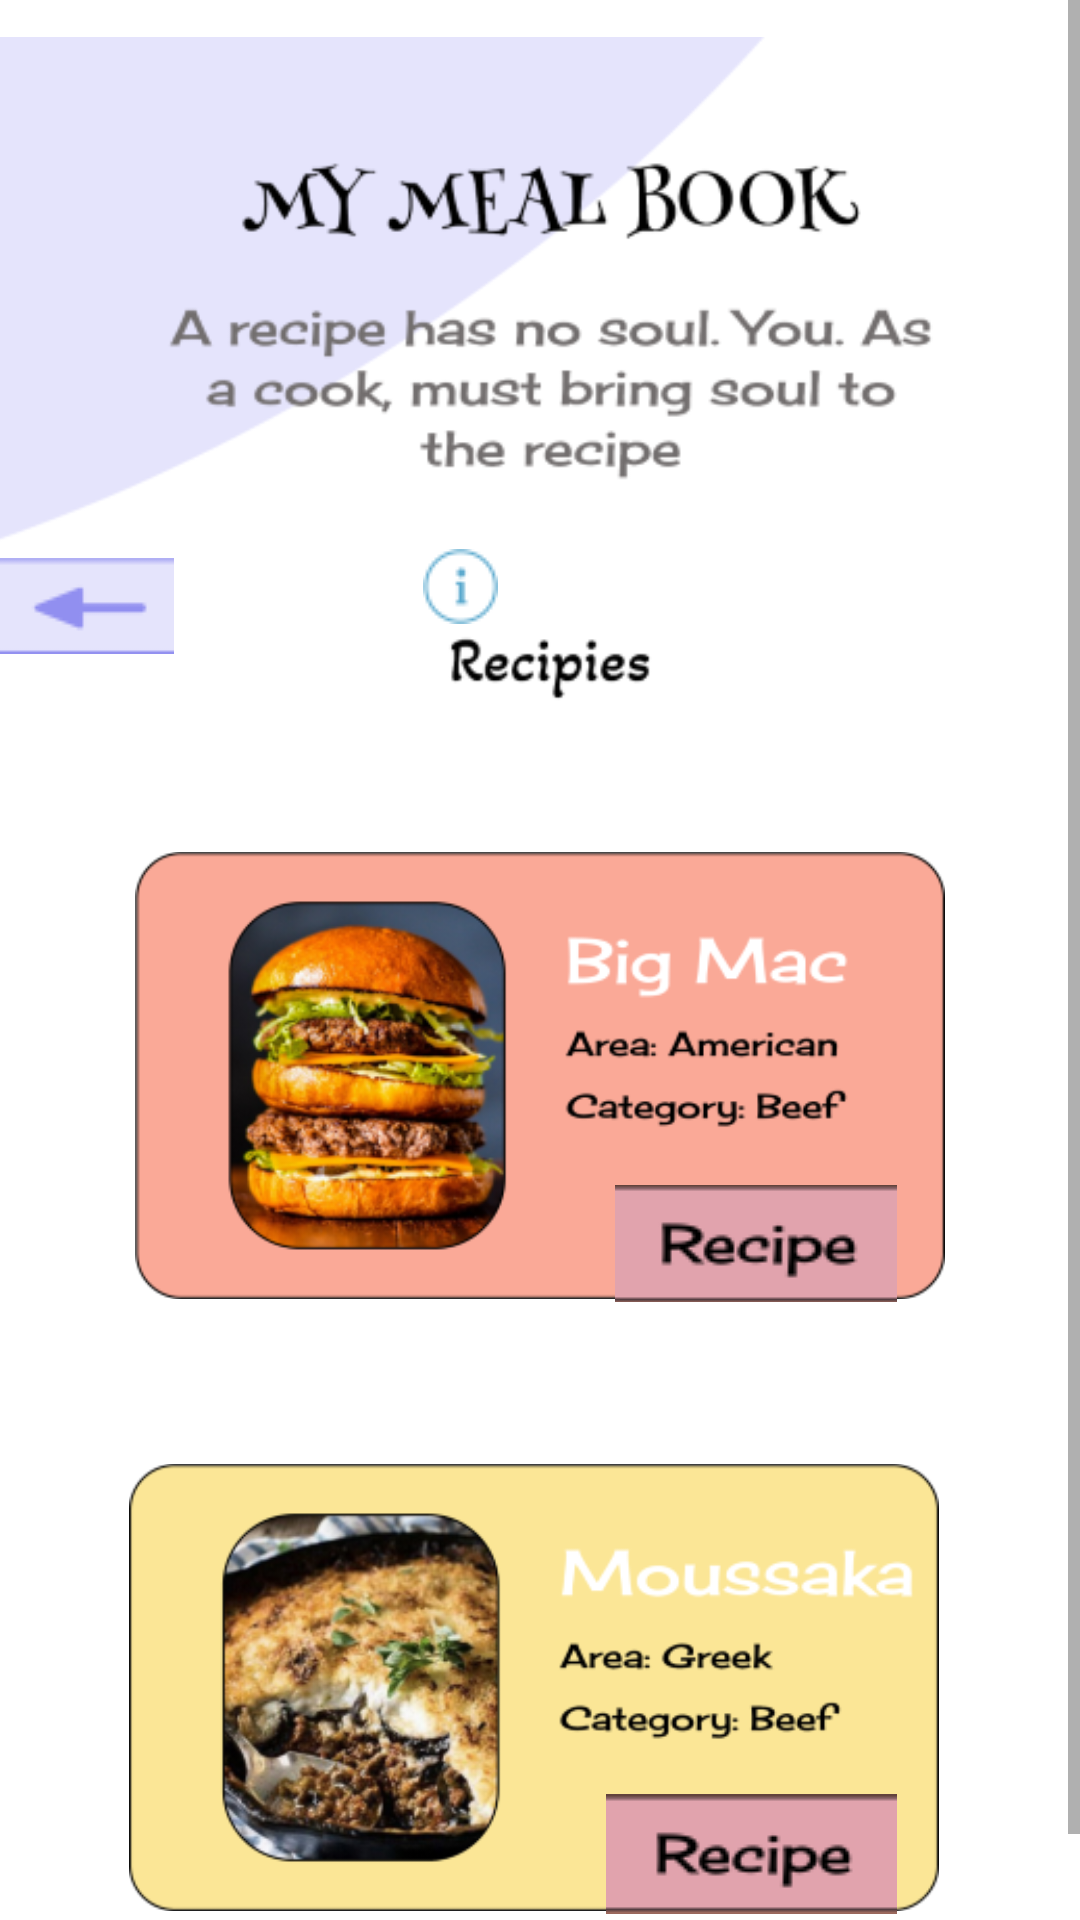

Write the Android layout XML for this screen, with the resource values it uses.
<!-- AndroidManifest.xml: application theme Theme.A2App2 -->
<!-- res/layout/activity_main_beef.xml -->
<?xml version="1.0" encoding="utf-8"?>
<ScrollView xmlns:android="http://schemas.android.com/apk/res/android"
    xmlns:app="http://schemas.android.com/apk/res-auto"
    xmlns:tools="http://schemas.android.com/tools"
    android:layout_width="match_parent"
    android:layout_height="match_parent"
    tools:context=".MainActivity">


    <RelativeLayout
        android:layout_width="match_parent"
        android:layout_height="match_parent">

        
        <ImageView
            android:id="@+id/head"
            android:layout_width="473dp"
            android:layout_height="wrap_content"
            android:layout_alignParentStart="true"
            android:layout_alignParentTop="true"
            android:layout_alignParentEnd="true"
            android:layout_marginStart="-2dp"
            android:layout_marginLeft="100dp"
            android:layout_marginTop="-16dp"
            android:layout_marginEnd="-8dp"
            app:srcCompat="@drawable/header1" />

        
        <ImageView
            android:id="@+id/bigmac"
            android:layout_width="389dp"
            android:layout_height="215dp"
            android:layout_alignParentStart="true"
            android:layout_alignParentTop="true"
            android:layout_alignParentEnd="true"
            android:layout_marginStart="45dp"
            android:layout_marginLeft="100dp"
            android:layout_marginTop="251dp"
            android:layout_marginEnd="45dp"
            app:srcCompat="@drawable/bigmac" />

        <ImageView
            android:id="@+id/moussaka"
            android:layout_width="389dp"
            android:layout_height="215dp"
            android:layout_alignParentStart="true"
            android:layout_alignParentTop="true"
            android:layout_alignParentEnd="true"
            android:layout_marginStart="43dp"
            android:layout_marginLeft="100dp"
            android:layout_marginTop="455dp"
            android:layout_marginEnd="47dp"
            app:srcCompat="@drawable/moussaka" />


        
        <ImageButton
            android:id="@+id/bigmacbtn"
            android:layout_width="135dp"
            android:layout_height="39dp"
            android:layout_alignParentStart="true"
            android:backgroundTint="#FAA997"
            android:layout_alignParentTop="true"
            android:layout_alignParentEnd="true"
            android:layout_marginStart="205dp"
            android:layout_marginLeft="605dp"
            android:layout_marginTop="395dp"
            android:layout_marginEnd="61dp"
            app:srcCompat="@drawable/tamiyabtn" />

        <ImageButton
            android:id="@+id/moussakabtn"
            android:layout_width="200dp"
            android:layout_height="48dp"
            android:layout_alignParentStart="true"
            android:layout_alignParentTop="true"
            android:layout_alignParentEnd="true"
            android:layout_marginStart="202dp"
            android:layout_marginLeft="605dp"
            android:layout_marginTop="594dp"
            android:layout_marginEnd="61dp"
            android:backgroundTint="#FBE696"
            app:srcCompat="@drawable/tamiyabtn" />


        <ImageButton
            android:id="@+id/arrow1"
            android:layout_width="wrap_content"
            android:layout_height="wrap_content"
            android:layout_alignParentTop="true"
            android:layout_alignParentEnd="true"
            android:layout_marginTop="176dp"
            android:layout_marginEnd="302dp"
            android:backgroundTint="#ffffff"
            app:layout_constraintEnd_toEndOf="parent"
            app:layout_constraintTop_toTopOf="parent"
            app:srcCompat="@drawable/arrow" />

        <ImageButton
            android:id="@+id/info"
            android:layout_width="wrap_content"
            android:layout_height="wrap_content"
            android:layout_alignParentTop="true"
            android:layout_alignParentEnd="true"
            android:layout_marginTop="173dp"
            android:layout_marginEnd="182dp"
            android:backgroundTint="#ffffff"
            app:layout_constraintEnd_toEndOf="parent"
            app:layout_constraintTop_toTopOf="parent"
            app:srcCompat="@drawable/info1" />




    </RelativeLayout>
</ScrollView>
<!-- resources referenced by this layout -->
<resources>
  <!-- drawable arrow: png bitmap (drawable-v24, 1074 bytes) -->
  <!-- drawable bigmac: png bitmap (drawable-v24, 70611 bytes) -->
  <!-- drawable header1: png bitmap (drawable-v24, 28630 bytes) -->
  <!-- drawable info1: png bitmap (drawable-v24, 1086 bytes) -->
  <!-- drawable moussaka: png bitmap (drawable-v24, 74522 bytes) -->
  <!-- drawable tamiyabtn: png bitmap (drawable-v24, 2724 bytes) -->
  <style name="Theme.A2App2" parent="Theme.MaterialComponents.DayNight.DarkActionBar">
          
          <item name="colorPrimary">@color/purple_500</item>
          <item name="colorPrimaryVariant">@color/purple_700</item>
          <item name="colorOnPrimary">@color/white</item>
          
          <item name="colorSecondary">@color/teal_200</item>
          <item name="colorSecondaryVariant">@color/teal_700</item>
          <item name="colorOnSecondary">@color/black</item>
          
          <item name="android:statusBarColor">?attr/colorPrimaryVariant</item>
          
      </style>
  <color name="purple_500">#FF6200EE</color>
  <color name="purple_700">#918FF0</color>
  <color name="white">#FFFFFFFF</color>
  <color name="teal_200">#FF03DAC5</color>
  <color name="teal_700">#FF018786</color>
  <color name="black">#FF000000</color>
</resources>
